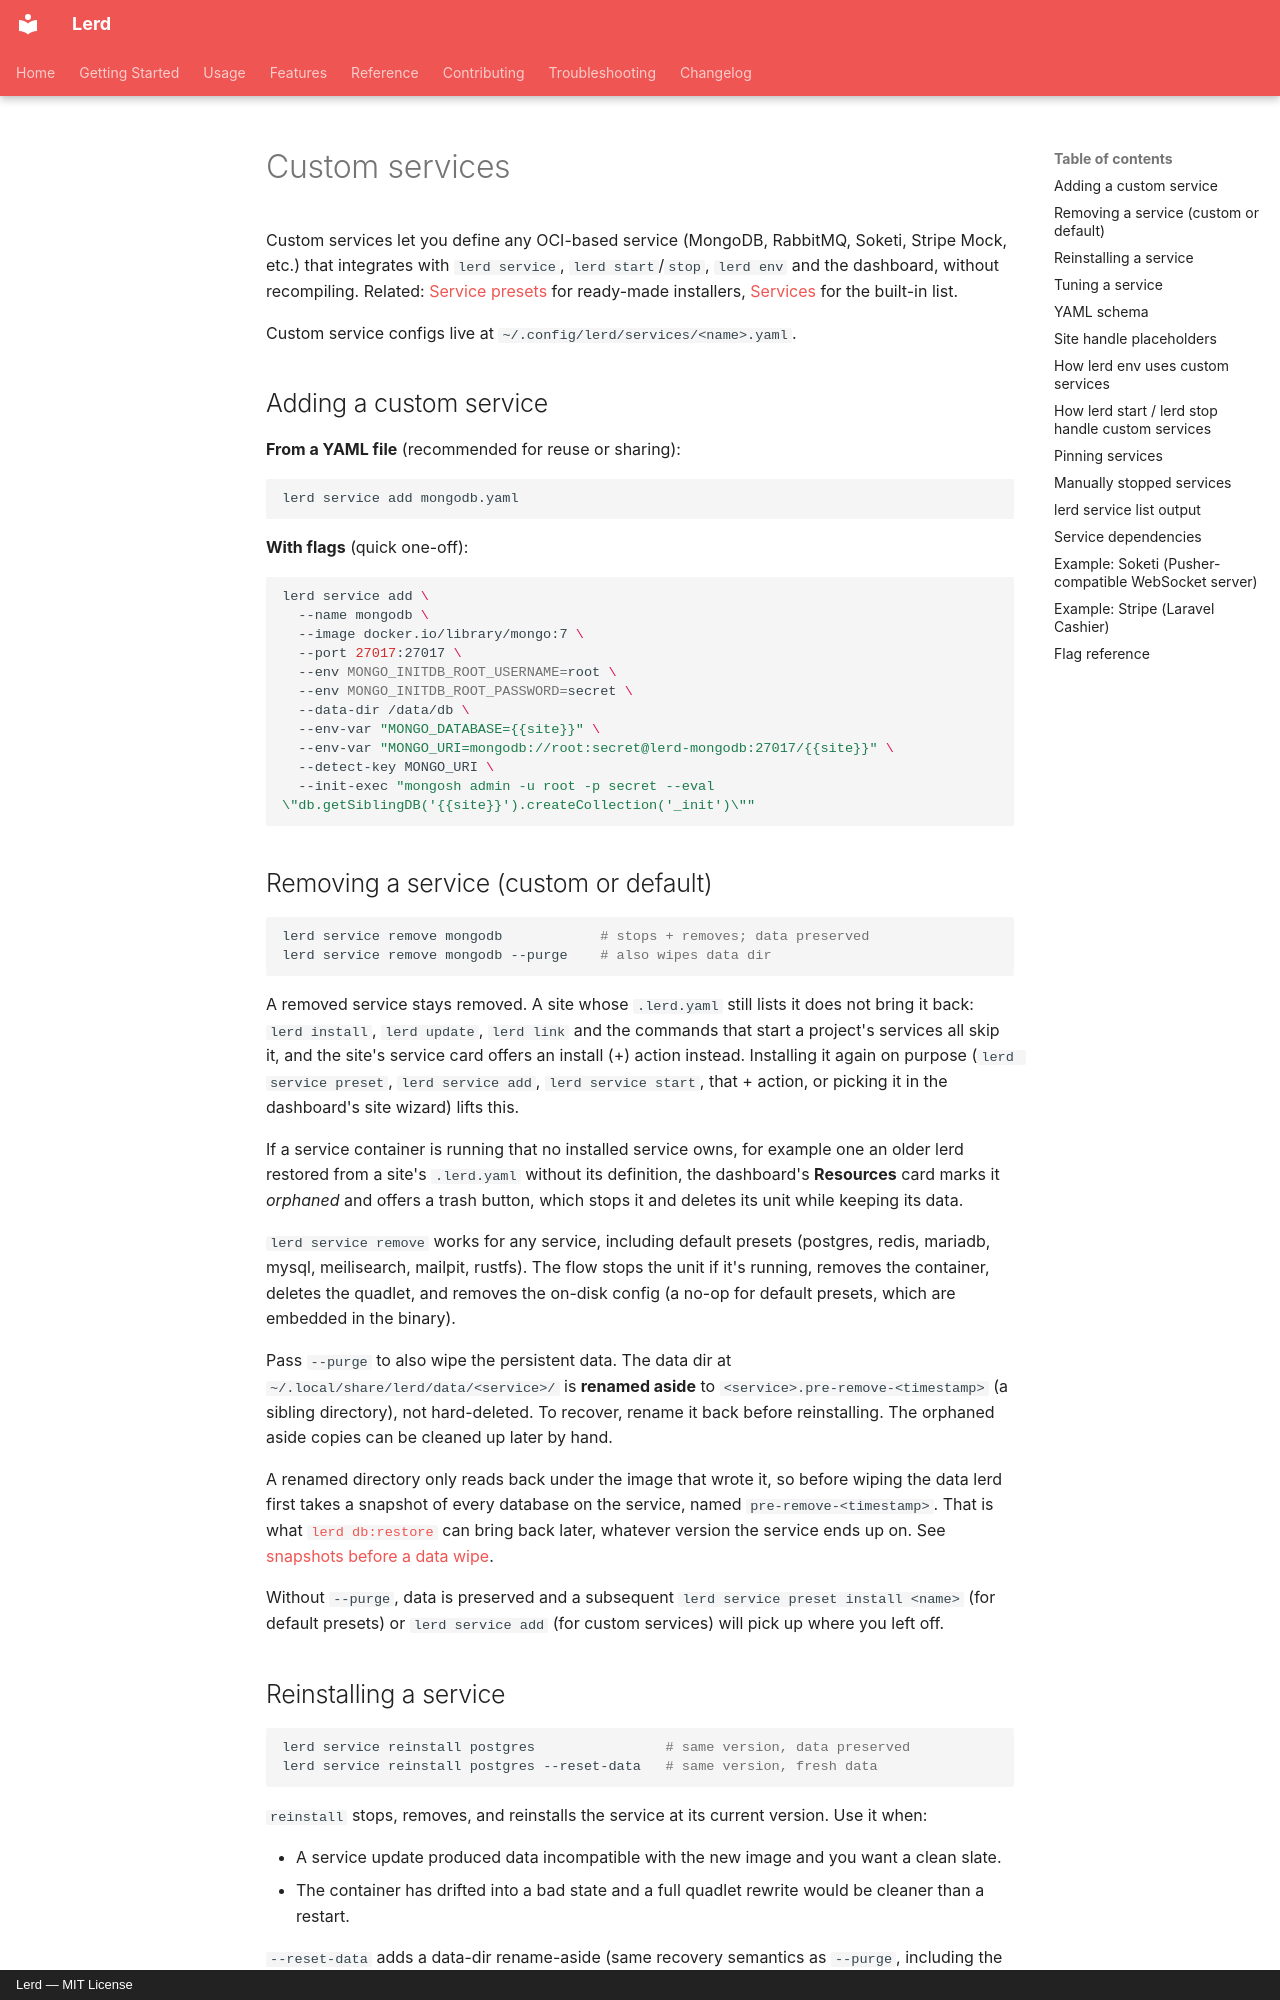

repository: lerd-env/lerd · page: usage/custom-services/index.html · generator: mkdocs · copyright: Lerd — MIT License

---
title: "Custom services"
description: "Add any OCI container image, such as MongoDB, RabbitMQ or Soketi, as a Lerd service with one YAML file, wired into lerd service, lerd env and the dashboard."
---

# Custom services

Custom services let you define any OCI-based service (MongoDB, RabbitMQ, Soketi, Stripe Mock, etc.) that integrates with `lerd service`, `lerd start`/`stop`, `lerd env` and the dashboard, without recompiling. Related: [Service presets](service-presets.md) for ready-made installers, [Services](services.md) for the built-in list.

Custom service configs live at `~/.config/lerd/services/<name>.yaml`.

## Adding a custom service

**From a YAML file** (recommended for reuse or sharing):

```bash
lerd service add mongodb.yaml
```

**With flags** (quick one-off):

```bash
lerd service add \
  --name mongodb \
  --image docker.io/library/mongo:7 \
  --port 27017:27017 \
  --env MONGO_INITDB_ROOT_USERNAME=root \
  --env MONGO_INITDB_ROOT_PASSWORD=secret \
  --data-dir /data/db \
  --env-var "MONGO_DATABASE={{site}}" \
  --env-var "MONGO_URI=mongodb://root:secret@lerd-mongodb:27017/{{site}}" \
  --detect-key MONGO_URI \
  --init-exec "mongosh admin -u root -p secret --eval \"db.getSiblingDB('{{site}}').createCollection('_init')\""
```

## Removing a service (custom or default)

```bash
lerd service remove mongodb            # stops + removes; data preserved
lerd service remove mongodb --purge    # also wipes data dir
```

A removed service stays removed. A site whose `.lerd.yaml` still lists it does not bring it back: `lerd install`, `lerd update`, `lerd link` and the commands that start a project's services all skip it, and the site's service card offers an install (+) action instead. Installing it again on purpose (`lerd service preset`, `lerd service add`, `lerd service start`, that + action, or picking it in the dashboard's site wizard) lifts this.

If a service container is running that no installed service owns, for example one an older lerd restored from a site's `.lerd.yaml` without its definition, the dashboard's **Resources** card marks it *orphaned* and offers a trash button, which stops it and deletes its unit while keeping its data.

`lerd service remove` works for any service, including default presets (postgres, redis, mariadb, mysql, meilisearch, mailpit, rustfs). The flow stops the unit if it's running, removes the container, deletes the quadlet, and removes the on-disk config (a no-op for default presets, which are embedded in the binary).

Pass `--purge` to also wipe the persistent data. The data dir at `~/.local/share/lerd/data/<service>/` is **renamed aside** to `<service>.pre-remove-<timestamp>` (a sibling directory), not hard-deleted. To recover, rename it back before reinstalling. The orphaned aside copies can be cleaned up later by hand.

A renamed directory only reads back under the image that wrote it, so before wiping the data lerd first takes a snapshot of every database on the service, named `pre-remove-<timestamp>`. That is what [`lerd db:restore`](database.md#snapshots) can bring back later, whatever version the service ends up on. See [snapshots before a data wipe](database.md#snapshots-before-a-data-wipe).

Without `--purge`, data is preserved and a subsequent `lerd service preset install <name>` (for default presets) or `lerd service add` (for custom services) will pick up where you left off.
